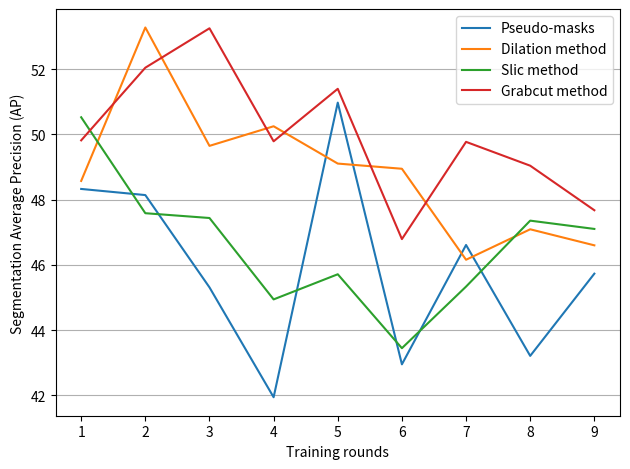

Source code (Python):
import numpy as np
from matplotlib import pyplot as plt
import statistics

if __name__ == "__main__":
    aps_none = [48.329,	48.141,	45.311,	41.942,	50.976,	42.951,	46.611, 43.21, 45.731]
    # stds_none = [1.140, 1.498, 1.556, 2.236, 1.781, 1.552, 1.399, 1.514, 1.097, 1.734]

    aps_dilation = [48.575,	53.28,	49.65,	50.251,	49.107,	48.948,	46.158,	47.092,	46.6]
    # stds_dilation = [0.692, 1.081, 0.912, 0.446, 1.222, 1.090, 1.279, 1.321, 0.743, 0.872]

    aps_slic = [50.527,	47.585,	47.438,	44.942,	45.713,	43.446,	45.335,	47.357,	47.103]
    # stds_slic = [0.857, 0.851, 0.967, 0.573, 1.676, 2.577, 2.159, 2.201, 1.483, 1.833]

    aps_grabcut = [49.819, 52.047, 53.255,	49.79,	51.4,	46.791,	49.773,	49.042,	47.676]
    # stds_grabcut = [1.685, 0.716, 0.120, 1.400, 0.387, 0.455, 0.765, 0.907, 0.923, 0.652]

    train_rounds = np.arange(start=1, stop=10)
    fig, ax = plt.subplots()
    ax.plot(train_rounds, aps_none, label='Pseudo-masks')
    ax.plot(train_rounds, aps_dilation, label='Dilation method')
    ax.plot(train_rounds, aps_slic, label='Slic method')
    ax.plot(train_rounds, aps_grabcut, label='Grabcut method')
    # ax.errorbar(train_rounds, aps_none, None, capsize=5, marker='d', label='Pseudo-masks')
    # ax.errorbar(train_rounds, aps_dilation, None, capsize=5, marker='d', label='Dilation method')
    # ax.errorbar(train_rounds, aps_slic, None, capsize=5, marker='d', label='Slic method')
    # ax.errorbar(train_rounds, aps_grabcut, None, capsize=5, marker='d', label='Grabcut method')
    ax.set_xticks(train_rounds)
    ax.set_ylabel('Segmentation Average Precision (AP)')
    ax.set_xlabel('Training rounds')
    ax.grid(axis='y')

    ax.legend()
    plt.tight_layout()
    plt.savefig('methods_iterative_comparison.png', dpi=300)
    plt.show()
